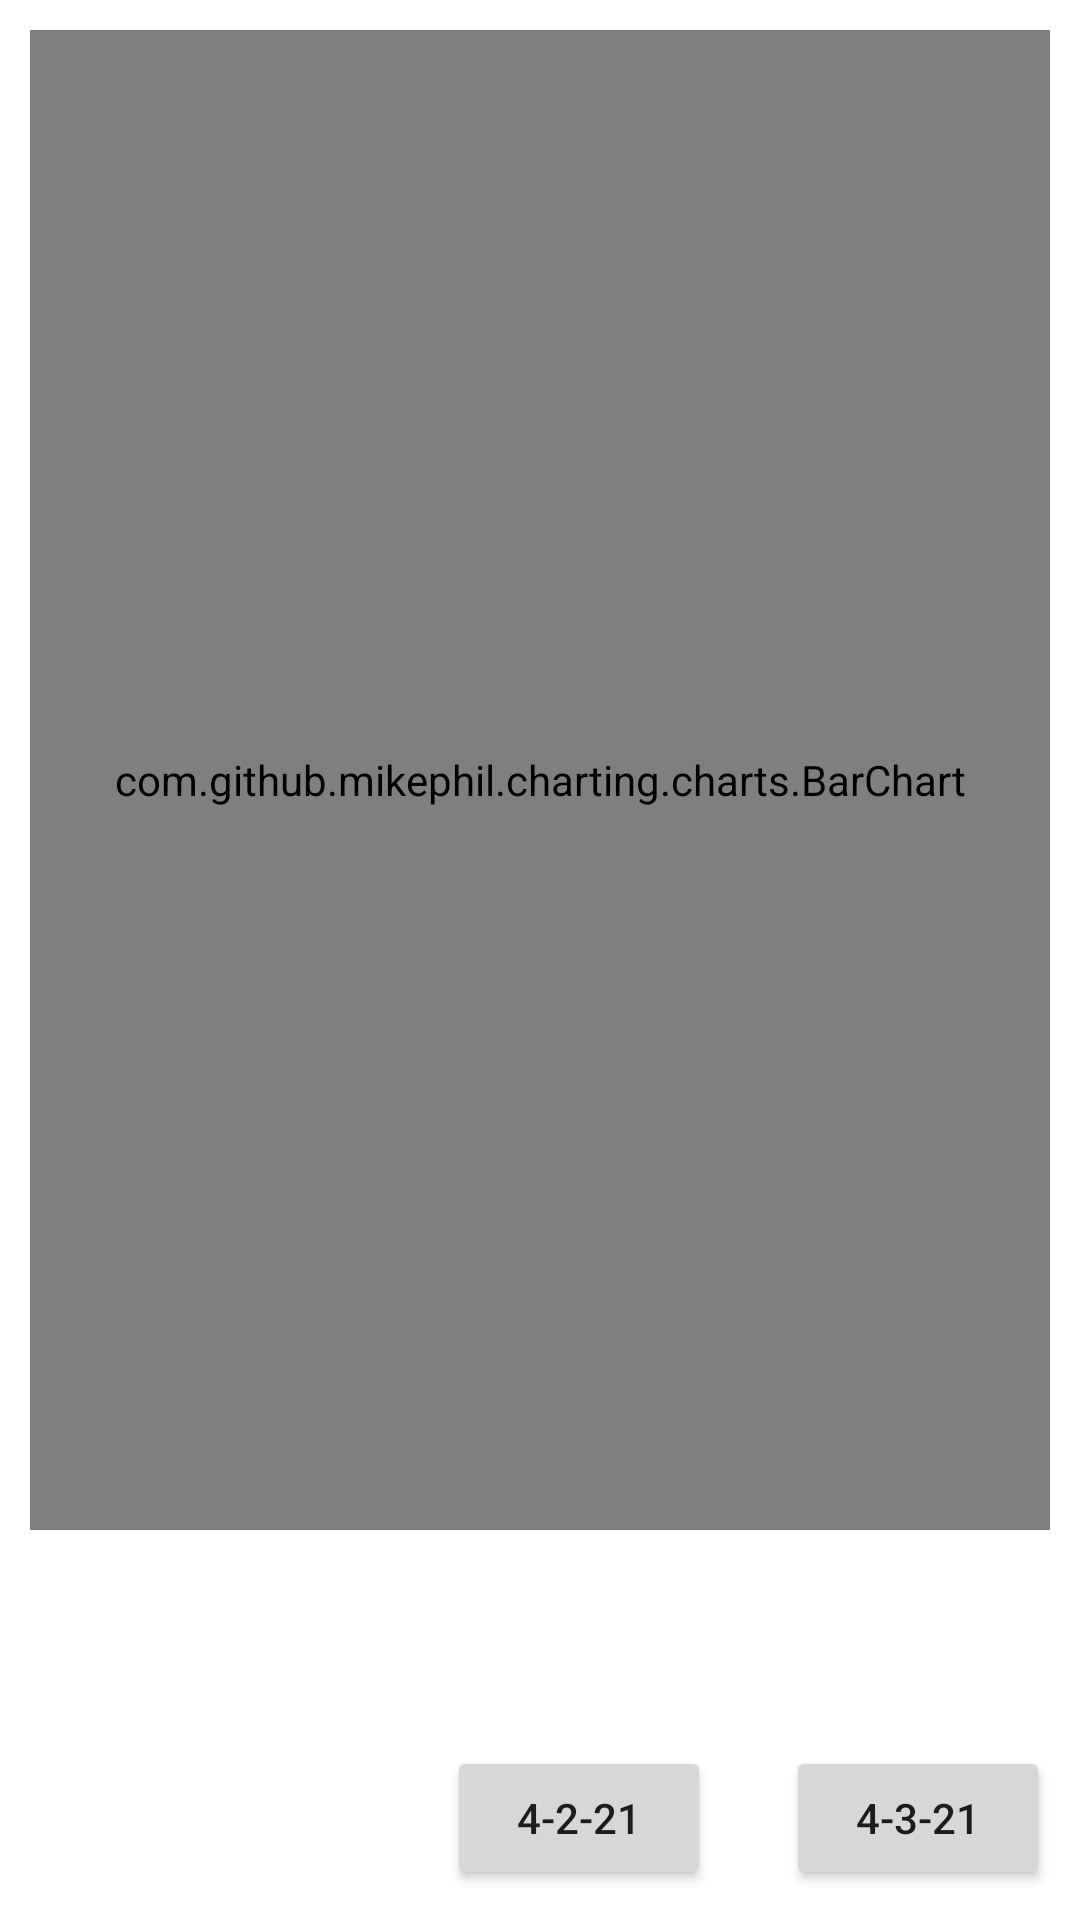

Android layout source for this screen:
<!-- AndroidManifest.xml: application theme Theme.WHY_W9 -->
<!-- res/layout/activity_daily_traffic.xml -->
<?xml version="1.0" encoding="utf-8"?>
<androidx.constraintlayout.widget.ConstraintLayout xmlns:android="http://schemas.android.com/apk/res/android"
    xmlns:app="http://schemas.android.com/apk/res-auto"
    xmlns:tools="http://schemas.android.com/tools"
    android:layout_width="match_parent"
    android:layout_height="match_parent"
    android:padding="10dp"
    tools:context=".DailyTraffic">

    <com.github.mikephil.charting.charts.BarChart
        android:id="@+id/customerVisitsBarChart"
        android:layout_width="match_parent"
        android:layout_height="500dp"
        app:layout_constraintTop_toTopOf="parent"
        tools:layout_editor_absoluteX="10dp" />

    <Button
        android:id="@+id/dailyTrafficRefreshBtn"
        android:layout_width="wrap_content"
        android:layout_height="wrap_content"
        android:onClick="refresh_4_3_21"
        android:text="4-3-21"
        app:layout_constraintBottom_toBottomOf="parent"
        app:layout_constraintEnd_toEndOf="parent" />

    <Button
        android:id="@+id/button"
        android:layout_width="wrap_content"
        android:layout_height="wrap_content"
        android:layout_marginEnd="25dp"
        android:onClick="refresh_4_2_21"
        android:text="4-2-21"
        app:layout_constraintBottom_toBottomOf="parent"
        app:layout_constraintEnd_toStartOf="@+id/dailyTrafficRefreshBtn" />

</androidx.constraintlayout.widget.ConstraintLayout>
<!-- resources referenced by this layout -->
<resources>
  <style name="Theme.WHY_W9" parent="Theme.MaterialComponents.DayNight.DarkActionBar">
          
          <item name="colorPrimary">@color/purple_500</item>
          <item name="colorPrimaryVariant">@color/purple_700</item>
          <item name="colorOnPrimary">@color/white</item>
          
          <item name="colorSecondary">@color/teal_200</item>
          <item name="colorSecondaryVariant">@color/teal_700</item>
          <item name="colorOnSecondary">@color/black</item>
          
          <item name="android:statusBarColor" tools:targetApi="l">?attr/colorPrimaryVariant</item>
          
      </style>
  <!-- not gathered from this repository: default colours our renderer supplied (Android Studio template values) -->
  <color name="purple_500">#FF6200EE</color>
  <color name="purple_700">#FF3700B3</color>
  <color name="teal_200">#FF03DAC5</color>
  <color name="teal_700">#FF018786</color>
  <color name="black">#FF000000</color>
  <color name="white">#FFFFFFFF</color>
</resources>
